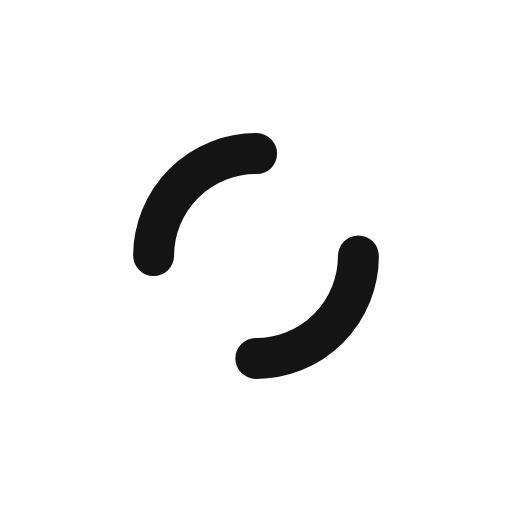
t = 0.00 s
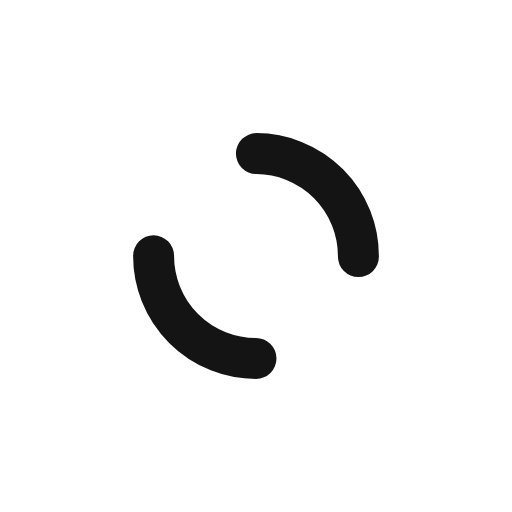
t = 0.25 s
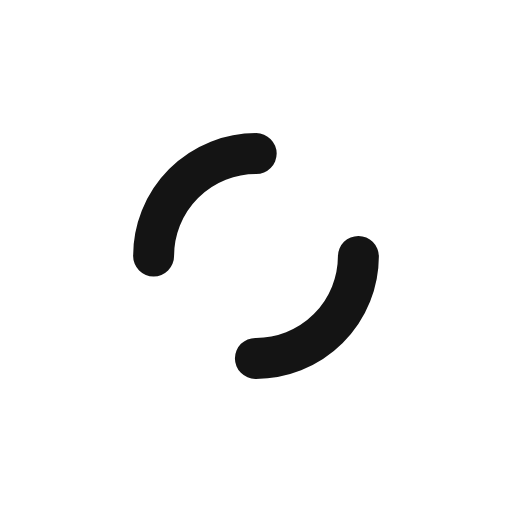
t = 0.50 s
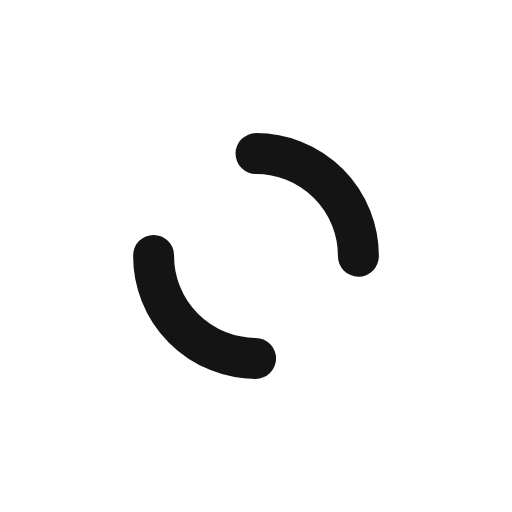
t = 0.75 s

The animated SVG that drew these frames (rendered in a browser with its animation timeline set to each time). Animation: 1 SMIL element (animateTransform=1); one cycle of 1.00 s, repeats indefinitely.

<svg xmlns="http://www.w3.org/2000/svg" viewBox="0 0 100 100" preserveAspectRatio="xMidYMid" width="200" height="200" style="shape-rendering: auto; display: block; background: transparent;" xmlns:xlink="http://www.w3.org/1999/xlink"><g><circle stroke-linecap="round" fill="none" stroke-dasharray="31.41592653589793 31.41592653589793" stroke="#141414" stroke-width="8" r="20" cy="50" cx="50">
  <animateTransform values="0 50 50;360 50 50" keyTimes="0;1" dur="1s" repeatCount="indefinite" type="rotate" attributeName="transform"></animateTransform>
</circle><g></g></g><!-- [ldio] generated by https://loading.io --></svg>